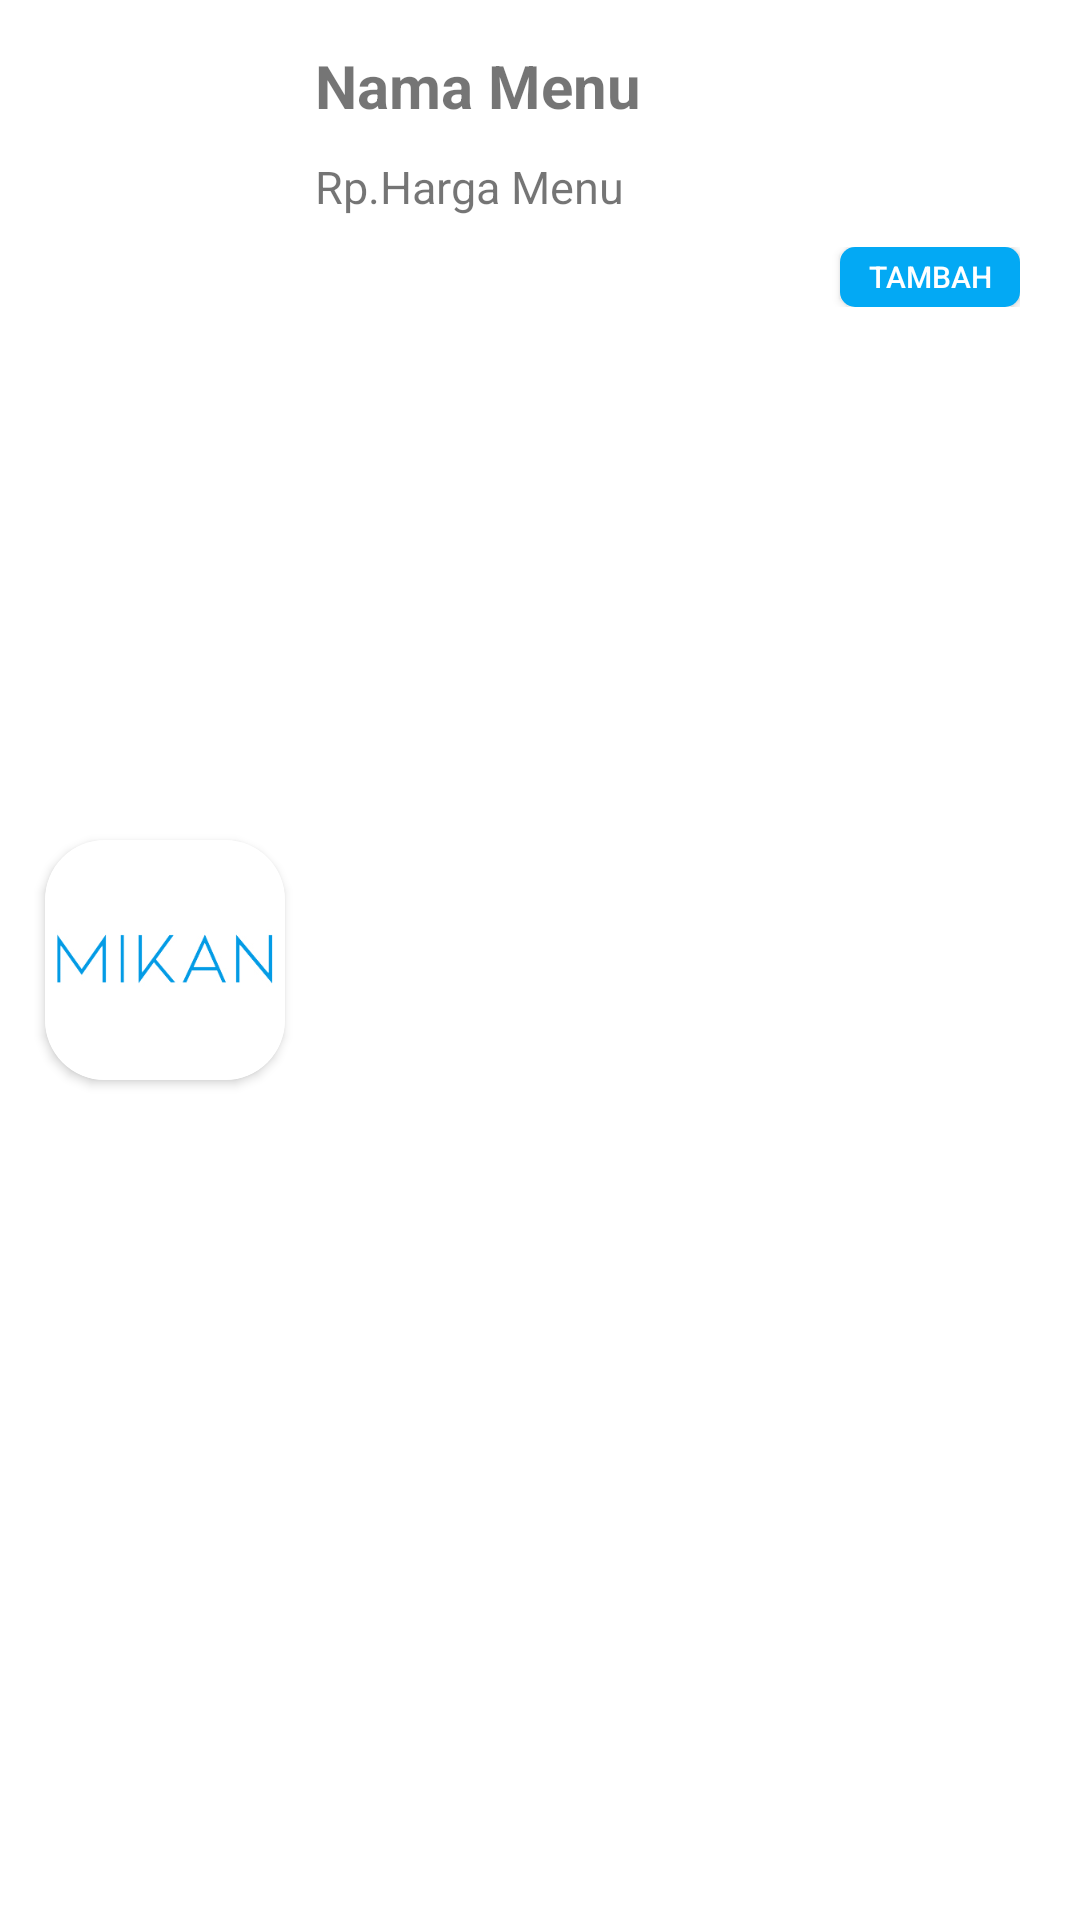

Produce the Android XML layout that renders to this screen, including the resource entries it uses.
<!-- AndroidManifest.xml: application theme NoActionBar -->
<!-- res/layout/tampilan_menu.xml -->
<?xml version="1.0" encoding="utf-8"?>
<LinearLayout xmlns:android="http://schemas.android.com/apk/res/android"
    android:layout_width="match_parent"
    android:layout_height="wrap_content"
    xmlns:app="http://schemas.android.com/apk/res-auto"
    android:padding="5dp">

        <androidx.cardview.widget.CardView
            android:layout_width="80dp"
            android:layout_height="80dp"
            app:cardCornerRadius="20dp"
            android:layout_marginLeft="10dp"
            android:layout_gravity="start|center"
            android:elevation="5dp">
            <ImageView
                android:layout_width="match_parent"
                android:layout_height="match_parent"
                android:id="@+id/imgDataMenu"
                android:src="@drawable/logo_mikan"
                android:scaleType="centerCrop"/>
        </androidx.cardview.widget.CardView>
        <LinearLayout
            android:layout_width="match_parent"
            android:layout_height="wrap_content"
            android:orientation="vertical">
            <LinearLayout
                android:layout_width="match_parent"
                android:layout_height="wrap_content"
                android:orientation="vertical"
                android:layout_margin="10dp">
                <TextView
                    android:layout_width="match_parent"
                    android:layout_height="wrap_content"
                    android:id="@+id/txtNamaDataMenu"
                    android:textStyle="bold"
                    android:textSize="20dp"
                    android:text="Nama Menu"/>
                <LinearLayout
                    android:layout_width="match_parent"
                    android:layout_height="wrap_content"
                    android:layout_marginTop="10dp">
                    <TextView
                        android:layout_width="wrap_content"
                        android:layout_height="wrap_content"
                        android:textSize="15dp"
                        android:text="Rp."/>
                    <TextView
                        android:layout_width="match_parent"
                        android:layout_height="wrap_content"
                        android:id="@+id/txtHargaDataMenu"
                        android:textSize="15dp"
                        android:text="Harga Menu"/>
                </LinearLayout>
            </LinearLayout>

            <RelativeLayout
                android:layout_width="wrap_content"
                android:layout_height="wrap_content"
                android:layout_gravity="end"
                android:layout_marginEnd="15dp"
                android:layout_marginBottom="15dp">
                <Button
                    android:id="@+id/btnTambahMenu"
                    android:layout_width="60dp"
                    android:layout_height="20dp"
                    android:textColor="@color/primary_text_material_dark"
                    android:textSize="10sp"
                    android:layout_alignParentEnd="true"
                    android:background="@drawable/button_shape"
                    android:text="Tambah" />
                <LinearLayout
                    android:layout_width="60dp"
                    android:layout_height="20dp"
                    android:id="@+id/layoutJlh"
                    android:layout_alignParentEnd="true"
                    android:visibility="gone"
                    android:gravity="center">
                    <Button
                        android:layout_width="20dp"
                        android:layout_height="20dp"
                        android:id="@+id/btnMinus"
                        android:textColor="@color/primary_text_material_dark"
                        android:background="@drawable/button_shape"
                        android:text="-"/>
                    <TextView
                        android:layout_width="wrap_content"
                        android:layout_height="20dp"
                        android:id="@+id/txtjlhmenu"
                        android:textAlignment="center"
                        android:layout_marginRight="6dp"
                        android:layout_marginLeft="6dp"
                        android:text="1"/>
                    <Button
                        android:layout_width="20dp"
                        android:layout_height="20dp"
                        android:id="@+id/btnPlus"
                        android:textColor="@color/primary_text_material_dark"
                        android:background="@drawable/button_shape"
                        android:text="+"/>
                </LinearLayout>
            </RelativeLayout>!

        </LinearLayout>
</LinearLayout>
<!-- resources referenced by this layout -->
<resources>
  <color name="primary_text_material_dark">#ffffff</color>
  <!-- drawable button_shape (drawable) -->
  <?xml version="1.0" encoding="utf-8"?>
  <shape xmlns:android="http://schemas.android.com/apk/res/android">
      <corners
          android:radius="5dp"/>
      <size
          android:width="80dp"
          android:height="20dp"/>
      <solid
          android:color="@color/colorPrimary" />
      <gradient
          android:startColor="@color/colorPrimary"
          android:gradientRadius="2dp"
          android:endColor="@color/colorPrimary"/>
  </shape>
  <!-- drawable logo_mikan: jpg bitmap (drawable, 39844 bytes) -->
  <style name="NoActionBar" parent="Theme.AppCompat.Light.NoActionBar">
          <item name="colorPrimary">@color/colorPrimary</item>
          <item name="colorPrimaryDark">@color/colorPrimaryDark</item>
          <item name="colorAccent">@color/colorAccent</item>
          <item name="android:textColorPrimary">@color/secondary_text_material_dark</item>
          <item name="android:textColorPrimaryInverse">@color/primary_text_material_dark</item>
          <item name="android:navigationBarColor">@android:color/background_dark</item>
          <item name="android:colorForeground">@color/text_color_secondary</item>
          <item name="android:colorBackground">@android:color/white</item>
          <item name="android:statusBarColor">@color/colorPrimaryDark</item>
          <item name="android:windowBackground">@android:color/white</item>
          <item name="android:textColorSecondary">@color/primary_text_material_dark</item>
          <item name="android:textColorSecondaryInverse">@color/secondary_text_material_dark</item>
      </style>
  <color name="colorPrimary">#03a9f4</color>
  <color name="colorPrimaryDark">#0288d1</color>
  <color name="colorAccent">#03A9F4</color>
  <color name="secondary_text_material_dark">#212121</color>
  <color name="text_color_secondary">#E9E7E7</color>
</resources>
